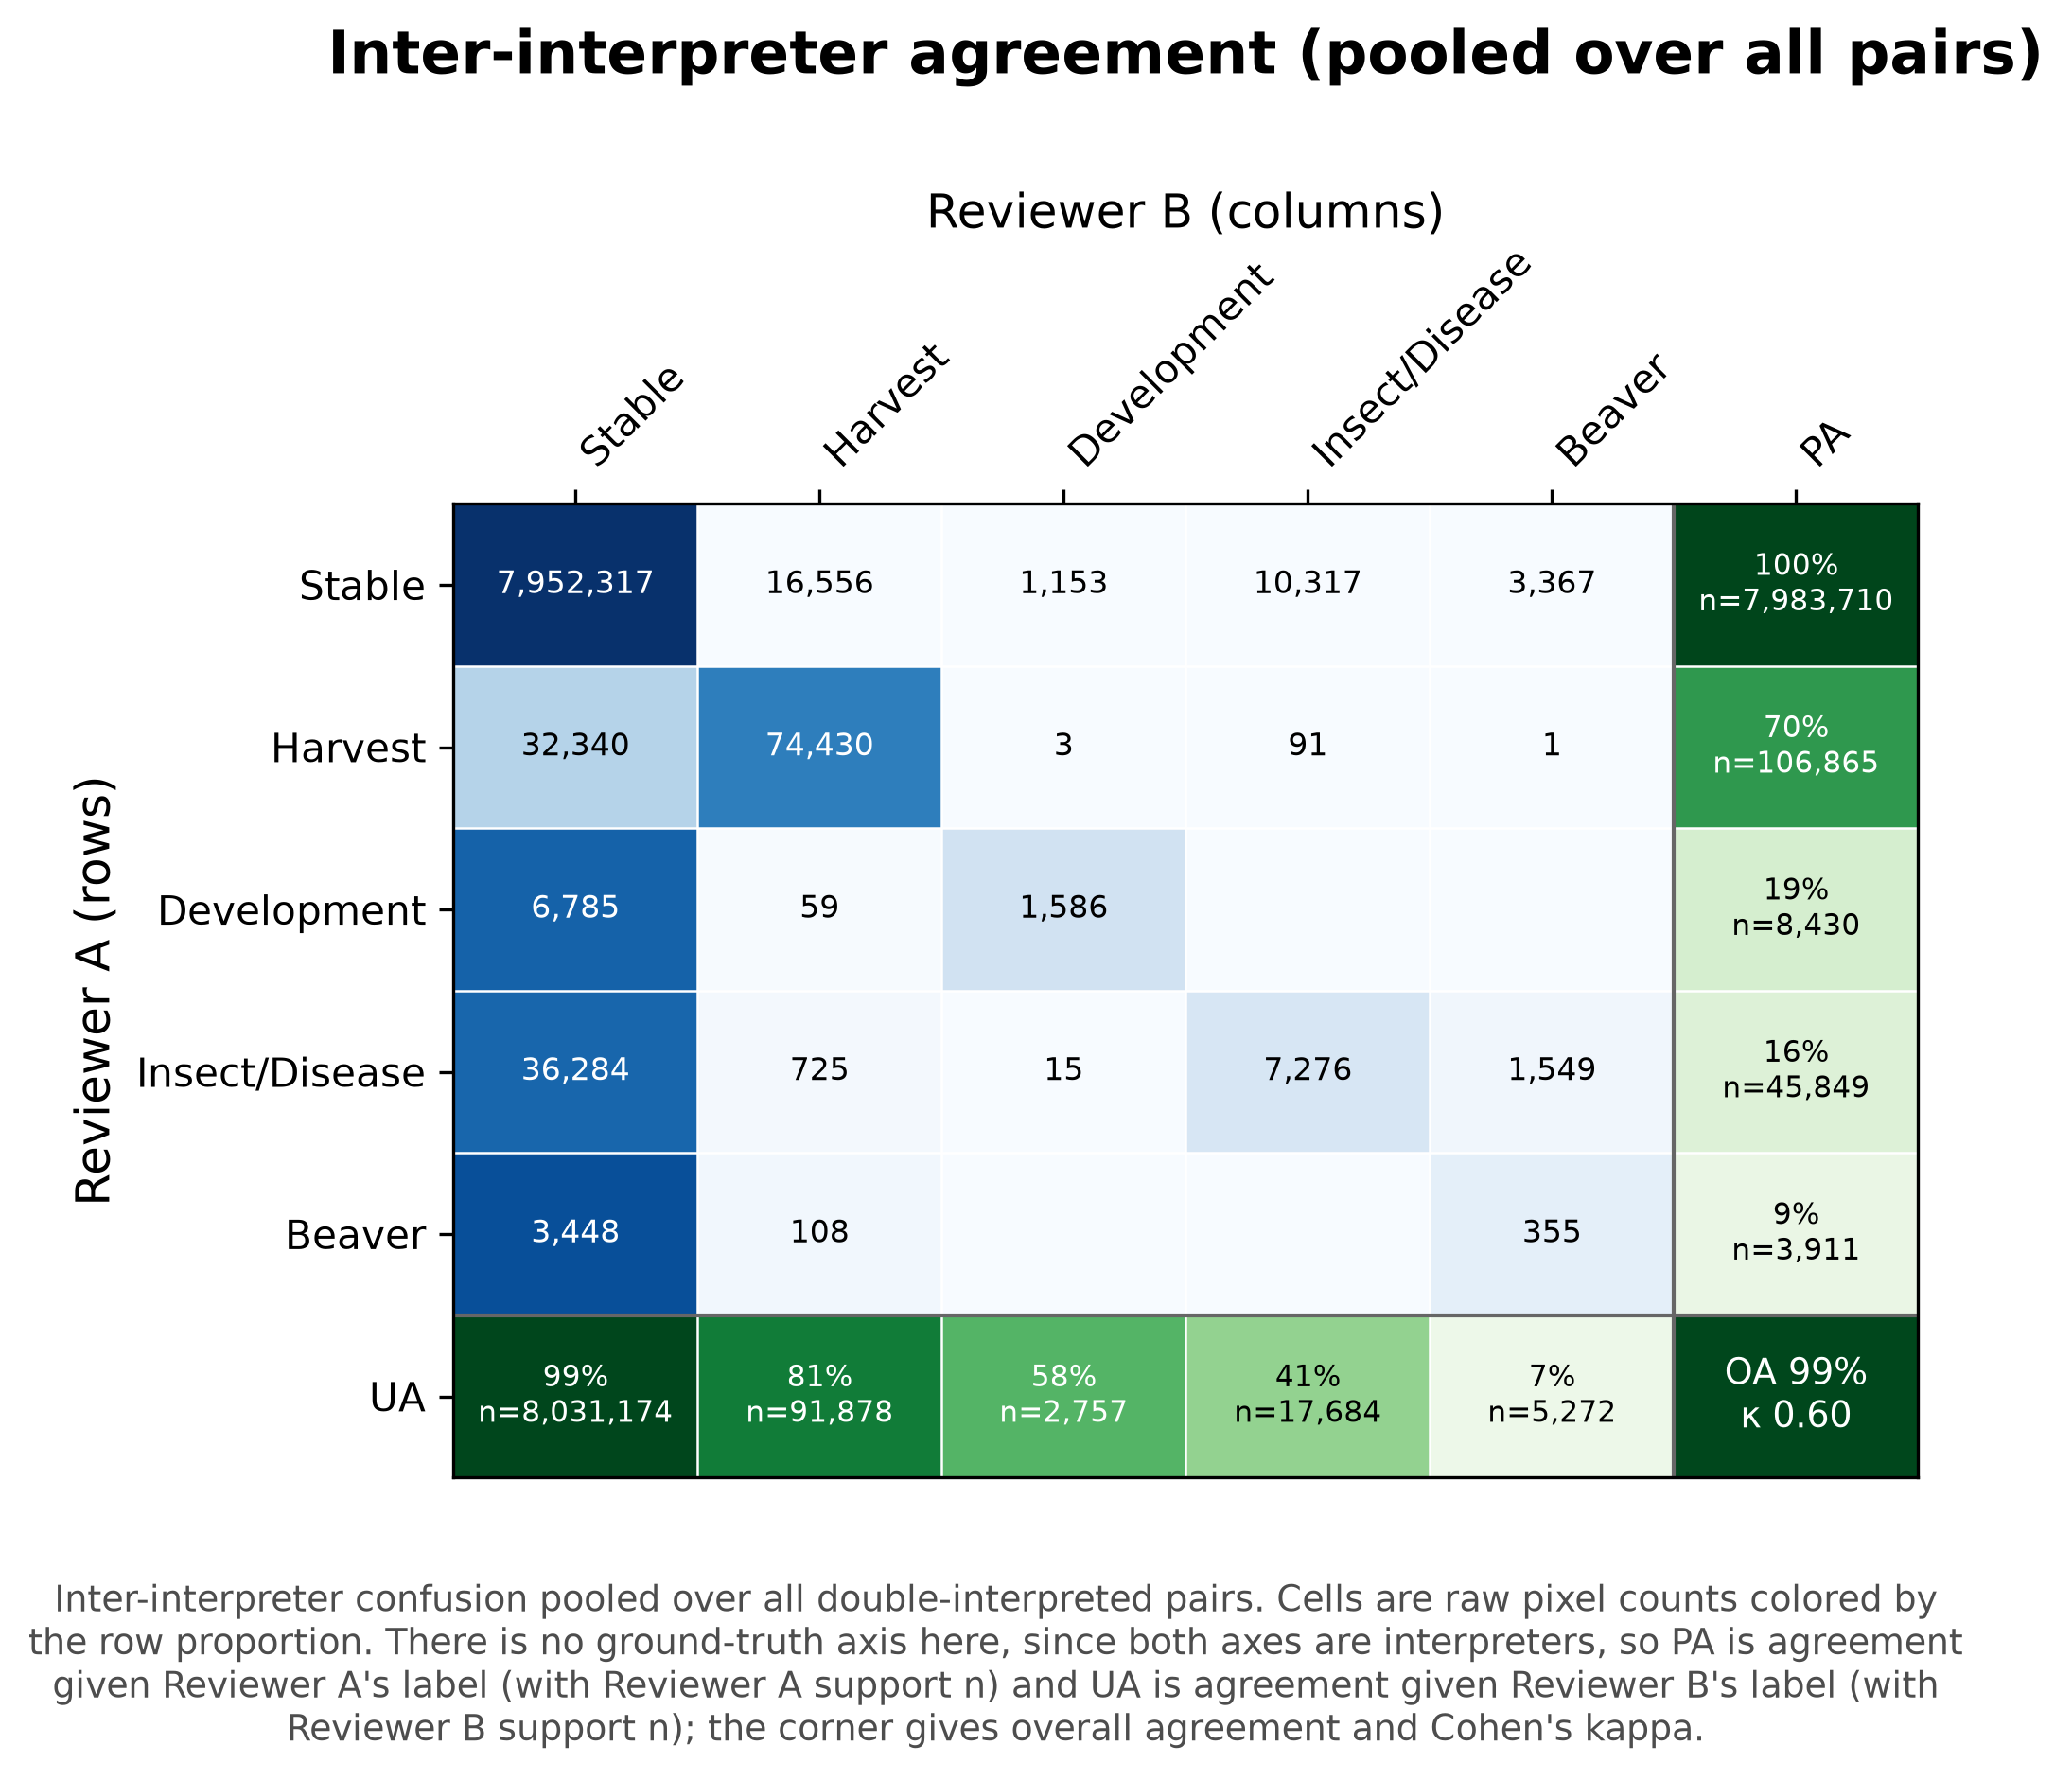

The data file committed next to this chart (first rows):
, Stable, Harvest, Development, Insect/Disease, Beaver
Stable, 7952317, 16556, 1153, 10317, 3367
Harvest, 32340, 74430, 3, 91, 1
Development, 6785, 59, 1586, 0, 0
Insect/Disease, 36284, 725, 15, 7276, 1549
Beaver, 3448, 108, 0, 0, 355
